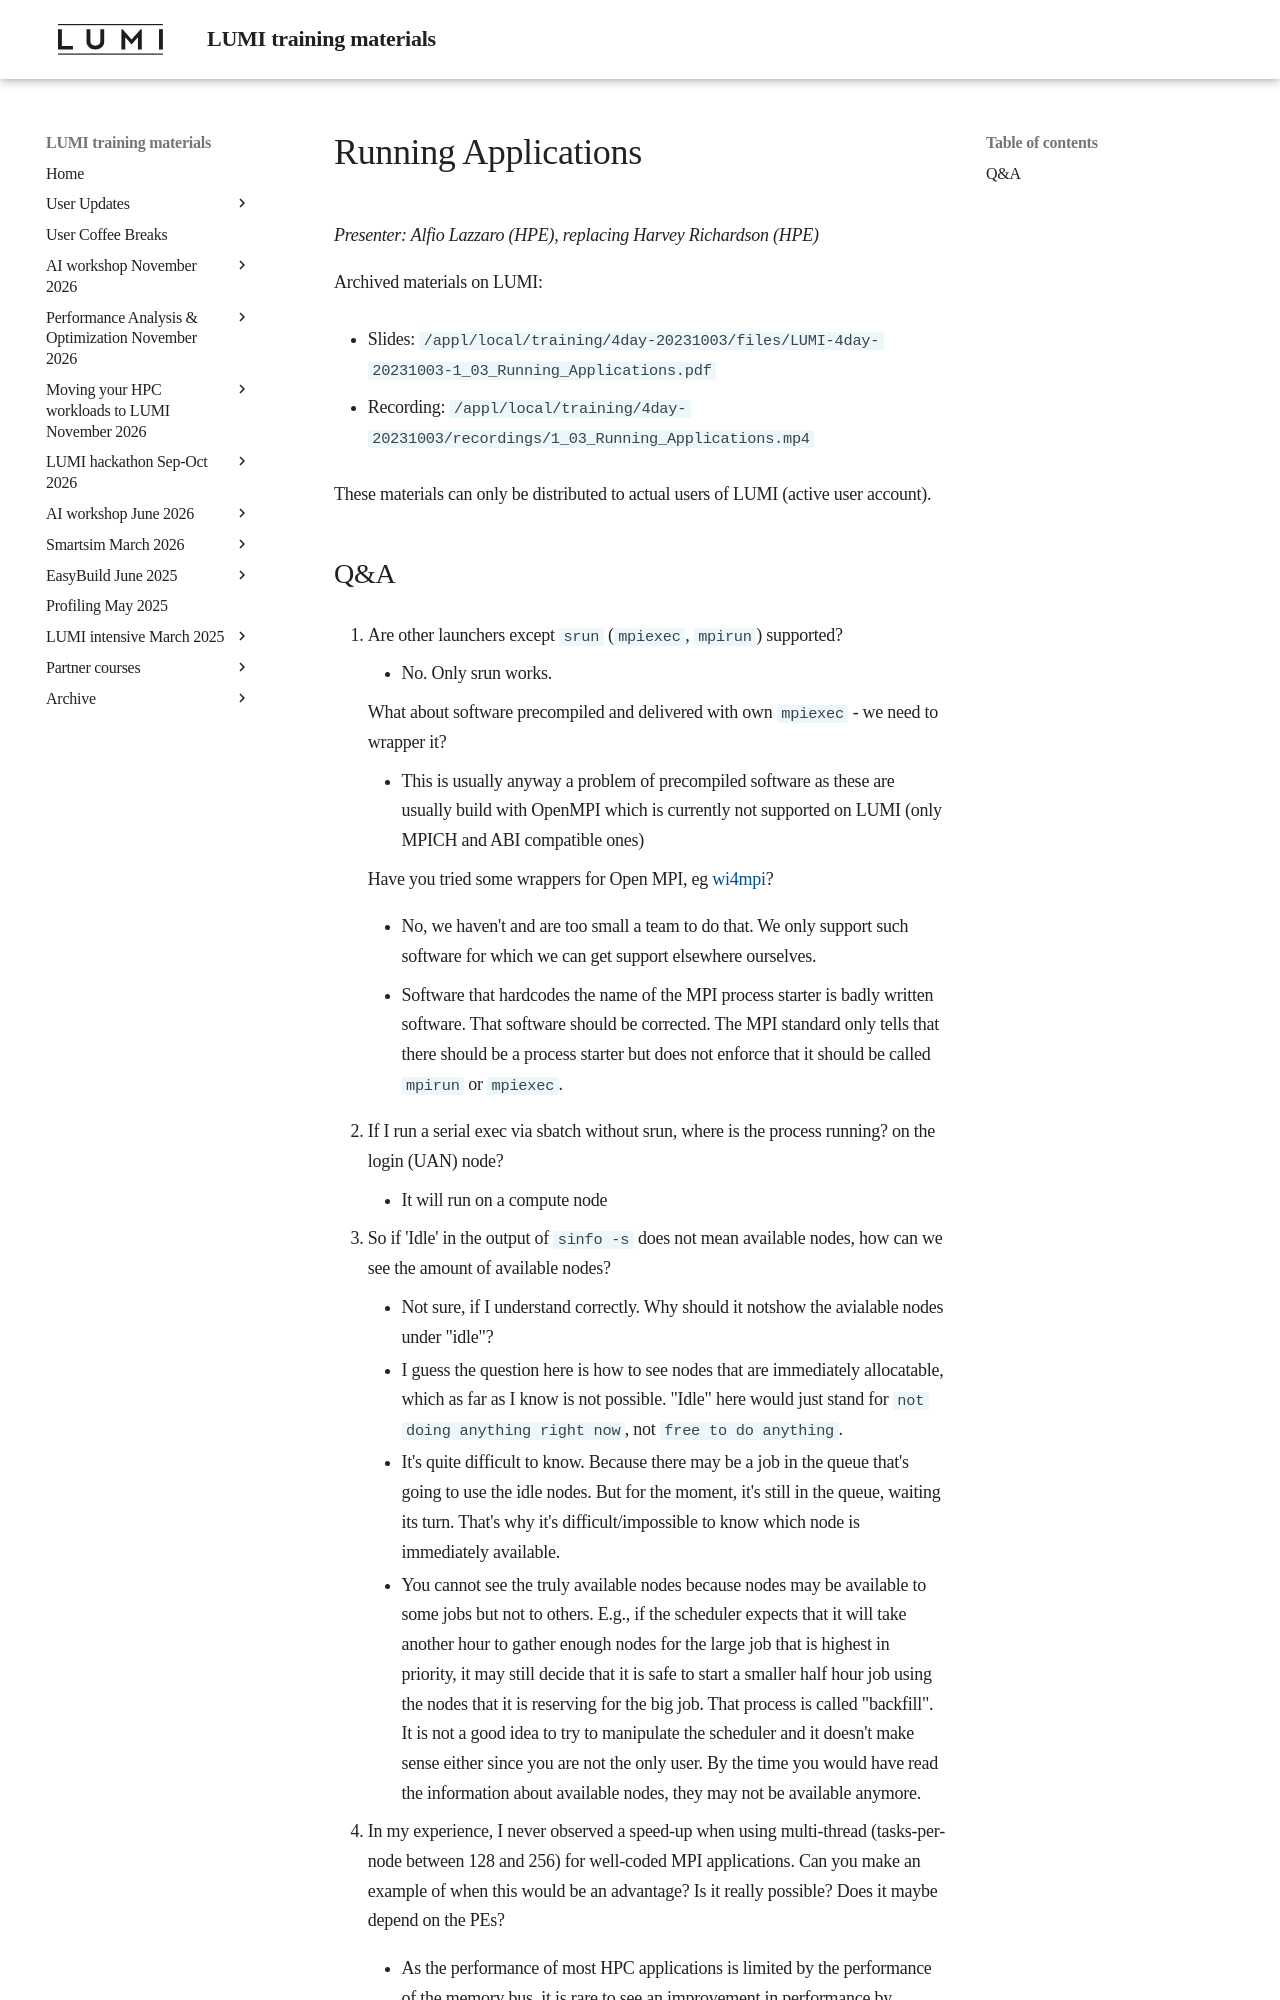

repository: Lumi-supercomputer/LUMI-training-materials · page: 4day-20231003/extra_1_03_Running_Applications/index.html · generator: mkdocs

# Running Applications

*Presenter: Alfio Lazzaro (HPE), replacing Harvey Richardson (HPE)*

<!--
Course materials will be provided during and after the course.
-->

<!--
Temporary location of materials (for the lifetime of the training project):

-   Slides: `/project/project_465000644/Slides/HPE/03_Running_Applications_Slurm.pdf`
-->

Archived materials on LUMI:

-   Slides: `/appl/local/training/4day-20231003/files/LUMI-4day-20231003-1_03_Running_Applications.pdf`

-   Recording: `/appl/local/training/4day-20231003/recordings/1_03_Running_Applications.mp4`

These materials can only be distributed to actual users of LUMI (active user account).
